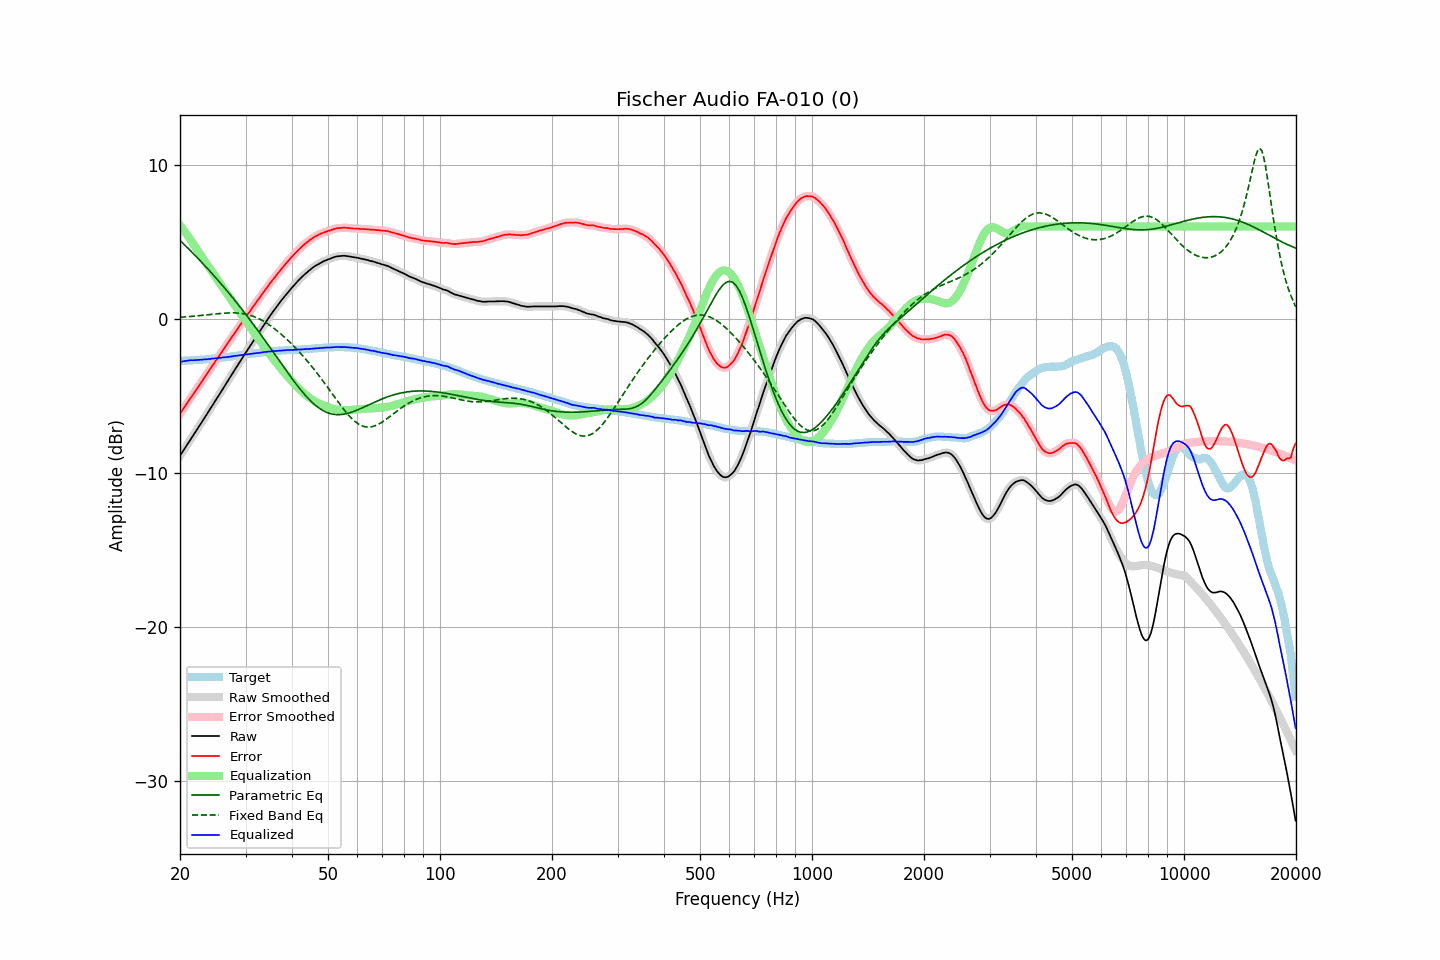

The data file committed next to this chart (first rows):
frequency, raw, error, smoothed, error_smoothed, equalization, parametric_eq, fixed_band_eq, equalized_raw, equalized_smoothed, target
20.00, -8.87, -6.15, -8.87, -6.15, 6.08, 5.10, 0.11, -2.79, -2.79, -2.72
20.20, -8.71, -5.99, -8.71, -6.00, 5.94, 5.00, 0.12, -2.77, -2.77, -2.72
20.40, -8.55, -5.84, -8.55, -5.84, 5.81, 4.90, 0.13, -2.74, -2.75, -2.71
20.61, -8.40, -5.69, -8.39, -5.69, 5.67, 4.80, 0.13, -2.73, -2.73, -2.70
20.81, -8.23, -5.53, -8.23, -5.53, 5.52, 4.69, 0.14, -2.71, -2.71, -2.70
21.02, -8.07, -5.38, -8.07, -5.38, 5.38, 4.59, 0.15, -2.69, -2.69, -2.69
21.23, -7.91, -5.22, -7.91, -5.22, 5.23, 4.49, 0.16, -2.68, -2.68, -2.69
21.44, -7.75, -5.07, -7.75, -5.07, 5.08, 4.38, 0.17, -2.67, -2.67, -2.68
21.66, -7.59, -4.92, -7.59, -4.92, 4.92, 4.28, 0.18, -2.68, -2.68, -2.67
21.87, -7.43, -4.76, -7.43, -4.76, 4.76, 4.17, 0.19, -2.67, -2.67, -2.67
22.09, -7.27, -4.61, -7.27, -4.61, 4.61, 4.06, 0.20, -2.66, -2.66, -2.66
22.31, -7.11, -4.46, -7.11, -4.45, 4.45, 3.95, 0.21, -2.66, -2.66, -2.65
22.54, -6.94, -4.29, -6.95, -4.30, 4.30, 3.84, 0.22, -2.65, -2.65, -2.65
22.76, -6.78, -4.14, -6.78, -4.14, 4.14, 3.73, 0.23, -2.64, -2.64, -2.64
22.99, -6.62, -3.99, -6.62, -3.98, 3.99, 3.62, 0.24, -2.64, -2.63, -2.63
23.22, -6.45, -3.83, -6.46, -3.83, 3.83, 3.51, 0.25, -2.62, -2.63, -2.62
23.45, -6.29, -3.68, -6.29, -3.68, 3.68, 3.40, 0.26, -2.62, -2.62, -2.62
23.69, -6.13, -3.53, -6.13, -3.52, 3.52, 3.29, 0.27, -2.61, -2.61, -2.61
23.92, -5.96, -3.36, -5.96, -3.37, 3.37, 3.17, 0.28, -2.59, -2.60, -2.60
24.16, -5.80, -3.21, -5.80, -3.21, 3.21, 3.06, 0.29, -2.59, -2.59, -2.59
24.40, -5.63, -3.05, -5.63, -3.06, 3.06, 2.94, 0.31, -2.57, -2.57, -2.58
24.65, -5.47, -2.92, -5.47, -2.91, 2.91, 2.83, 0.32, -2.57, -2.56, -2.56
24.89, -5.30, -2.75, -5.30, -2.75, 2.75, 2.71, 0.33, -2.55, -2.55, -2.55
25.14, -5.14, -2.60, -5.14, -2.60, 2.60, 2.59, 0.34, -2.54, -2.54, -2.54
25.39, -4.97, -2.44, -4.97, -2.44, 2.45, 2.47, 0.35, -2.52, -2.53, -2.53
25.65, -4.81, -2.29, -4.81, -2.29, 2.29, 2.35, 0.36, -2.52, -2.52, -2.52
25.91, -4.65, -2.14, -4.64, -2.14, 2.14, 2.23, 0.37, -2.51, -2.51, -2.50
26.16, -4.47, -1.98, -4.48, -1.98, 1.98, 2.11, 0.38, -2.49, -2.49, -2.49
26.43, -4.31, -1.83, -4.31, -1.83, 1.83, 1.98, 0.38, -2.49, -2.48, -2.48
26.69, -4.14, -1.67, -4.15, -1.67, 1.68, 1.86, 0.39, -2.47, -2.47, -2.47
26.96, -3.98, -1.53, -3.98, -1.52, 1.52, 1.73, 0.39, -2.46, -2.46, -2.45
27.23, -3.81, -1.37, -3.81, -1.37, 1.37, 1.61, 0.40, -2.44, -2.44, -2.45
27.50, -3.64, -1.22, -3.65, -1.22, 1.22, 1.48, 0.40, -2.43, -2.43, -2.43
27.77, -3.48, -1.06, -3.48, -1.06, 1.07, 1.35, 0.40, -2.41, -2.41, -2.42
28.05, -3.31, -0.91, -3.31, -0.91, 0.91, 1.22, 0.40, -2.40, -2.40, -2.40
28.33, -3.15, -0.76, -3.15, -0.76, 0.76, 1.09, 0.39, -2.39, -2.39, -2.39
28.62, -2.98, -0.62, -2.98, -0.61, 0.61, 0.96, 0.39, -2.37, -2.37, -2.37
28.90, -2.82, -0.46, -2.82, -0.46, 0.46, 0.83, 0.38, -2.36, -2.36, -2.36
29.19, -2.65, -0.31, -2.65, -0.31, 0.31, 0.70, 0.37, -2.34, -2.34, -2.34
29.48, -2.49, -0.16, -2.49, -0.16, 0.16, 0.56, 0.35, -2.33, -2.33, -2.33
29.78, -2.32, -0.01, -2.33, -0.01, 0.01, 0.43, 0.33, -2.31, -2.31, -2.31
30.08, -2.16, 0.14, -2.16, 0.14, -0.14, 0.29, 0.31, -2.30, -2.30, -2.31
30.38, -2.00, 0.28, -2.00, 0.29, -0.29, 0.16, 0.29, -2.29, -2.29, -2.29
30.68, -1.84, 0.44, -1.84, 0.43, -0.43, 0.02, 0.26, -2.28, -2.28, -2.28
30.99, -1.68, 0.58, -1.68, 0.58, -0.58, -0.12, 0.23, -2.26, -2.26, -2.26
31.30, -1.52, 0.73, -1.52, 0.72, -0.72, -0.26, 0.20, -2.25, -2.25, -2.25
31.61, -1.36, 0.87, -1.36, 0.87, -0.87, -0.40, 0.16, -2.23, -2.23, -2.23
31.93, -1.20, 1.02, -1.20, 1.02, -1.02, -0.54, 0.12, -2.22, -2.22, -2.22
32.24, -1.04, 1.16, -1.05, 1.16, -1.16, -0.68, 0.07, -2.20, -2.21, -2.20
32.57, -0.89, 1.30, -0.89, 1.31, -1.31, -0.83, 0.02, -2.20, -2.20, -2.20
32.89, -0.73, 1.45, -0.73, 1.45, -1.45, -0.97, -0.03, -2.18, -2.18, -2.18
33.22, -0.57, 1.60, -0.57, 1.60, -1.60, -1.12, -0.09, -2.17, -2.17, -2.17
33.55, -0.41, 1.74, -0.41, 1.74, -1.74, -1.26, -0.14, -2.15, -2.15, -2.15
33.89, -0.25, 1.89, -0.25, 1.89, -1.89, -1.41, -0.21, -2.14, -2.14, -2.14
34.23, -0.10, 2.02, -0.10, 2.03, -2.03, -1.56, -0.27, -2.13, -2.13, -2.13
34.57, 0.06, 2.18, 0.06, 2.17, -2.17, -1.70, -0.34, -2.11, -2.11, -2.12
34.92, 0.21, 2.32, 0.21, 2.31, -2.31, -1.85, -0.41, -2.10, -2.10, -2.11
35.27, 0.36, 2.45, 0.35, 2.45, -2.45, -2.00, -0.49, -2.09, -2.09, -2.09
35.62, 0.50, 2.58, 0.50, 2.58, -2.58, -2.15, -0.57, -2.09, -2.09, -2.08
35.97, 0.64, 2.72, 0.64, 2.71, -2.72, -2.30, -0.65, -2.08, -2.08, -2.08
... 635 more rows
